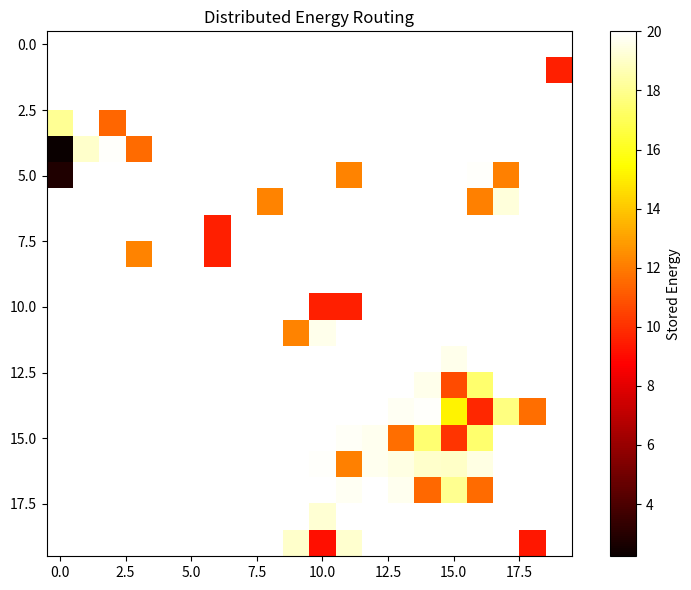
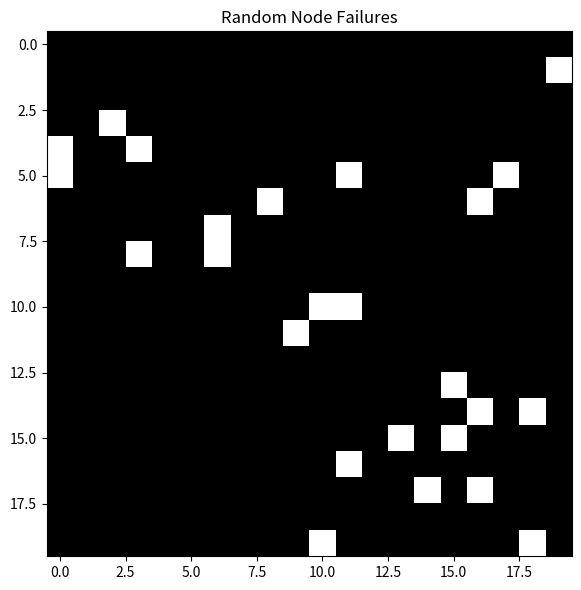
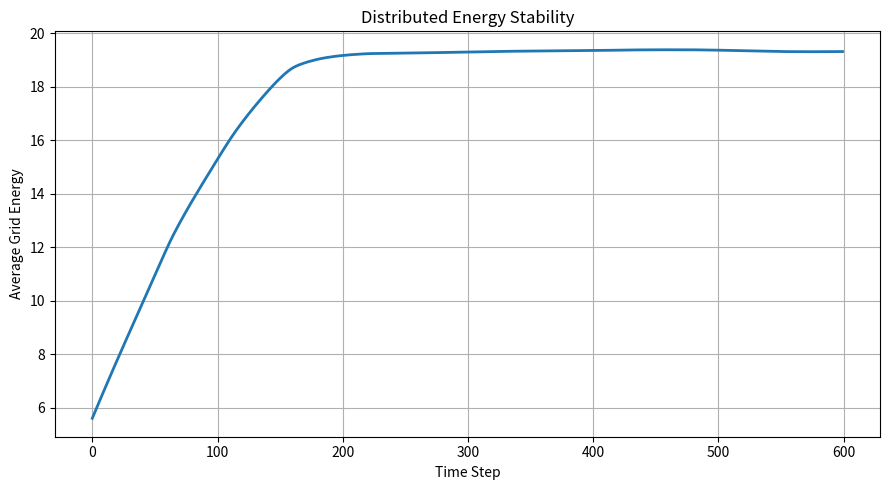

These charts were generated, in order, by the following Python code:
import numpy as np
import matplotlib.pyplot as plt

# ==========================================================
# STAGE 10
# DISTRIBUTED ENERGY ROUTING
# ==========================================================

grid_size = 20

time_steps = 600

dt = 0.1

# ==========================================================
# NODE PARAMETERS
# ==========================================================

generation_base = 4.0

load_power = 2.5

sharing_gain = 0.08

# ==========================================================
# INITIAL ENERGY GRID
# ==========================================================

energy_grid = np.random.uniform(
    4,
    7,
    (grid_size, grid_size)
)

# ==========================================================
# RANDOM NODE FAILURES
# ==========================================================

failure_map = np.zeros(
    (grid_size, grid_size)
)

for _ in range(25):

    x = np.random.randint(0, grid_size)
    y = np.random.randint(0, grid_size)

    failure_map[x, y] = 1

# ==========================================================
# STORAGE
# ==========================================================

average_energy_history = []

# ==========================================================
# SIMULATION LOOP
# ==========================================================

for step in range(time_steps):

    new_grid = energy_grid.copy()

    for i in range(grid_size):

        for j in range(grid_size):

            # ==============================================
            # NODE FAILURE
            # ==============================================

            if failure_map[i, j] == 1:

                generation = 0.0

            else:

                thermal_variation = (
                    1.0
                    * np.sin(
                        0.02 * step
                        + i * 0.2
                        + j * 0.2
                    )
                )

                generation = (
                    generation_base
                    + thermal_variation
                )

            # ==============================================
            # LOCAL ENERGY UPDATE
            # ==============================================

            new_grid[i, j] += (
                generation
                - load_power
            ) * dt

            # ==============================================
            # NEIGHBOR ENERGY SHARING
            # ==============================================

            neighbors = []

            if i > 0:
                neighbors.append((i-1, j))

            if i < grid_size-1:
                neighbors.append((i+1, j))

            if j > 0:
                neighbors.append((i, j-1))

            if j < grid_size-1:
                neighbors.append((i, j+1))

            for ni, nj in neighbors:

                energy_difference = (
                    energy_grid[i, j]
                    - energy_grid[ni, nj]
                )

                shared_energy = (
                    sharing_gain
                    * energy_difference
                    * dt
                )

                new_grid[i, j] -= shared_energy

            # ==============================================
            # ENERGY LIMITS
            # ==============================================

            new_grid[i, j] = np.clip(
                new_grid[i, j],
                0,
                20
            )

    energy_grid = new_grid.copy()

    average_energy_history.append(
        np.mean(energy_grid)
    )

# ==========================================================
# FINAL ENERGY MAP
# ==========================================================

plt.figure(figsize=(8,6))

plt.imshow(
    energy_grid,
    cmap='hot'
)

plt.colorbar(
    label='Stored Energy'
)

plt.title(
    'Distributed Energy Routing'
)

plt.tight_layout()

plt.savefig(
    'stage10_energy_map.png',
    dpi=300
)

plt.show()

# ==========================================================
# FAILURE MAP
# ==========================================================

plt.figure(figsize=(8,6))

plt.imshow(
    failure_map,
    cmap='gray'
)

plt.title(
    'Random Node Failures'
)

plt.tight_layout()

plt.savefig(
    'stage10_failure_map.png',
    dpi=300
)

plt.show()

# ==========================================================
# ENERGY STABILITY
# ==========================================================

plt.figure(figsize=(9,5))

plt.plot(
    average_energy_history,
    linewidth=2
)

plt.xlabel('Time Step')
plt.ylabel('Average Grid Energy')

plt.title(
    'Distributed Energy Stability'
)

plt.grid(True)

plt.tight_layout()

plt.savefig(
    'stage10_energy_stability.png',
    dpi=300
)

plt.show()
